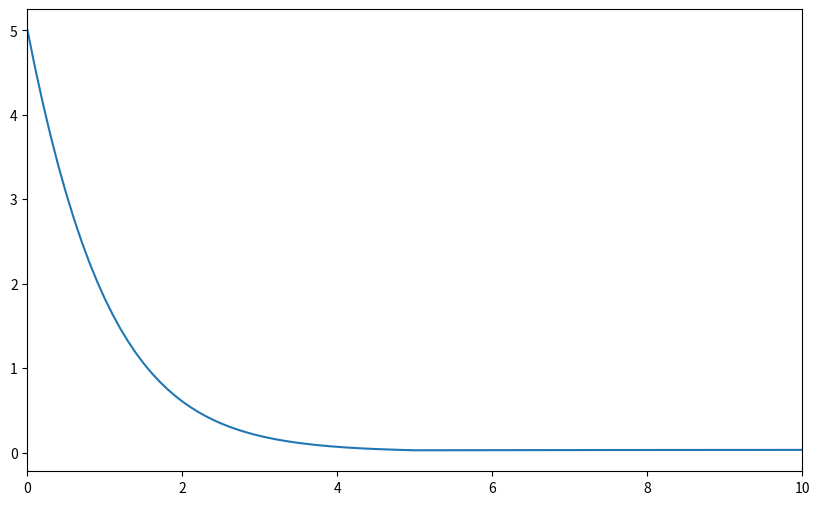

Reproduce this figure in Python.
from scipy.integrate import odeint
import numpy as np
import matplotlib.pyplot as plt

class Params:
    """
    Class that holds r
    """
    # define parameters
    k_1 = 0.005
    k_2 = 0.0002
    k_3 = 0.045
    k_m_3a = 250
    k_m_3b = 100
    k_4 = 0.1
    k_m_4 = 150
    k_5 = 0.4
    k_m_5a = 90
    k_m_5b = 20
    k_6 = 0.001
    k_7 = 0.003
    k_8 = 0.01
    k_9 = 0.001
    k_10 = 0.001
    k_11 = 0.0001
    k_12 = 0.0001
    k_13 = 0.0002
    k_14 = 0.0001
    k_21_f = 0.0005
    k_21_r = 0.01
    k_22_f = 0.001
    k_22_r = 0.01
    k_23 = 0.0016
    k_24 = 0.002
    k_25 = 0.00001
    k_26 = 0.00038
    k_27 = 0.009
    k_28 = 0.0001
    k_29 = 0.02
    o_2 = 100
    fih = 110
    fih_n = 40
    vhl = 50
    vhl_n = 50

    def hypo_3(self, t, t_start):
        return 100 * (1 - 18/21*np.heaviside(t-t_start, 1))

    def hypo_1(self, t, t_start):
        return 100 * (1 - 20/21*np.heaviside(t-t_start, 1))

    def v1(self):
        return self.k_1
    
    def v2(self,HIFa):
        return self.k_2*HIFa
    
    def v3(self, t, t_start, hypo, PHD, HIFa):
        o2 = hypo(t, t_start)
        return self.k_3 * PHD * o2/(self.k_m_3a + o2) * HIFa/(self.k_m_3b + HIFa)
    
    def v4(self, HIFa_pOH):
        return self.k_4*self.vhl*HIFa_pOH/(self.k_m_4 + HIFa_pOH)

    def v5(self, t, t_start, hypo, HIFa):
        o2 = hypo(t, t_start)
        return self.k_5 * self.fih * o2/(self.k_m_5a + o2) * HIFa/(self.k_m_5b + HIFa)
    
    def v6(self, HIFa_aOH):
        return self.k_6*HIFa_aOH
    
    def v7(self, t, t_start, hypo, PHD, HIFa_aOH):
        o2 = hypo(t, t_start)
        return self.k_7*PHD*o2/(self.k_m_3a + o2) * HIFa_aOH/(self.k_m_3b + HIFa_aOH)
    
    def v8(self, HIFa_aOHpOH):
        return self.k_8*self.vhl*HIFa_aOHpOH/(self.k_m_4 + HIFa_aOHpOH)
    
    def v9(self, HIFa):
        return self.k_9*HIFa
    
    def v10(self, HIFa_n):
        return self.k_10*HIFa_n
    
    def v11(self, PHD):
        return self.k_11*PHD
    
    def v12(self, PHD_n):
        return self.k_12*PHD_n
    
    def v13(self, HIFa_aOH):
        return self.k_13*HIFa_aOH
    
    def v14(self, HIFan_aOH):
        return self.k_14*HIFan_aOH
    
    def v15(self, t, t_start, hypo, PHD_n, HIFa_n):
        o2 = hypo(t, t_start)
        return self.k_m_3a*PHD_n*o2/(self.k_m_3a+o2)*HIFa_n/(self.k_m_3a+HIFa_n)

    def v16(self, HIFa_n_pOH):
        return self.k_4*self.vhl_n*HIFa_n_pOH/(self.k_m_4+HIFa_n_pOH)
    
    def v17(self, t, t_start, hypo, HIFa_n):
        o2 = hypo(t,t_start)
        return self.k_5*self.fih_n*o2/(self.k_m_5a+o2)*HIFa_n/(self.k_m_5b+HIFa_n)
    
    def v18(self, HIFa_n_aOH):
        return self.k_6*HIFa_n_aOH
    
    def v19(self, t, t_start, hypo, PHD_n, HIFa_n_aOH):
        o2 = hypo(t, t_start)
        return self.k_7*PHD_n*o2/(self.k_m_3a+o2)*HIFa_n_aOH/(self.k_m_3b+HIFa_n_aOH)
    
    def v20(self, HIFa_n_aOHpOH):
        return self.k_8*self.vhl_n*HIFa_n_aOHpOH/(self.k_m_4+HIFa_n_aOHpOH)

    def v21(self, HIFa_n,HIFb_k21r,HIFd):
        return self.k_21_f*HIFa_n*HIFb_k21r*HIFd

    def v22(self,HIFd, HRE_k22r,HIFd_HRE):
        return self.k_22_f*HIFd*HRE_k22r*HIFd_HRE

    def v23(self, HIFd_HRE):
        return self.k_23*HIFd_HRE

    def v24(self, HIFd_HRE):
        return self.k_24*HIFd_HRE

    def v25(self, PHD):
        return self.k_25*PHD

    def v26(self, mRNA):
        return self.k_26*mRNA

    def v27(self, mRNA):
        return self.k_27*mRNA

    def v28(self, Protein):
        return self.k_28*Protein

    def v29(self, Protein):
        return self.k_29*Protein    

def nguyen_model(s, t, params: Params):
    """
    Defines the system of ODES described by Nguyen et. al. 2013
    The model reactions are described in Table S3  
    s: The state vector of all the tracked quantites,
    t: time
    params: class of params containing reaction rates
    """
    HIFa, HIFa_pOH, HIFa_aOH, HIFa_aOHpOH, HIFan_pOH, HIFan, HIFd, HIFd_HRE, HIFan_aOH, HIFan_aOHpOH, PHD, PHDn, HIFb, HRE, mRNA, protein, luciferase = s
    t_start = 5
    hypo = params.hypo_3
    model = [
        params.v1() - params.v2(HIFa) - params.v9(HIFa) + params.v10(HIFan) - params.v3(t, t_start, hypo, PHD, HIFa) - params.v5(t, t_start, hypo, HIFa) + params.v6(HIFa_aOH),
        params.v3(t, t_start, hypo, PHD, HIFa) - params.v4(HIFa_pOH),
        params.v5(t, t_start, hypo, HIFa) - params.v6(HIFa_aOH) - params.v7(t, t_start, hypo, PHD, HIFa_aOH) - params.v13(HIFa_aOH) + params.v14(HIFan_aOH),
        params.v7(t, t_start, hypo, PHD, HIFa_aOH) - params.v8(HIFa_aOHpOH),
        params.v15(t, t_start, hypo, PHDn, HIFan) - params.v16(HIFan_pOH),
        params.v9(HIFa) - params.v10(HIFan) - params.v17(t, t_start, hypo, HIFan) + params.v18(HIFan_aOH)-params.v15(t, t_start, hypo, PHDn, HIFan)-params.v21(HIFan, HIFb, HIFd),
        params.v21(HIFan, HIFb, HIFd) - params.v22(HIFd, HRE, HIFd_HRE),
        params.v22(HIFd, HRE, HIFd_HRE),
        params.v17(t, t_start, hypo, HIFan) - params.v18(HIFan_aOH) - params.v19(t, t_start, hypo, PHDn, HIFan_aOH),
        params.v19(t, t_start, hypo, PHDn, HIFan_aOH) - params.v20(HIFan_aOHpOH),
        params.v24(HIFd_HRE) - params.v25(PHD) - params.v11(PHD) + params.v12(PHDn),
        params.v11(PHD) - params.v12(PHDn),
        -params.v21(HIFan, HIFb, HIFd),
        -params.v22(HIFd, HRE, HIFd_HRE),
        params.v23(HIFd_HRE) - params.v26(mRNA),
        params.v27(mRNA) - params.v28(protein),
        params.v29(protein) 
    ]
    return model

def solve_model(stop_time, numpoints):
    s0 = [5, 0, 0, 0, 0, 0, 0, 0, 0, 0, 100, 0, 170, 50, 0, 0, 0]
    t = [stop_time *float(i)/(numpoints - 1) for i in range(numpoints)]
    p = Params()

    sol = odeint(nguyen_model, s0, t, args=(p,))
    return t, sol

t, solution = solve_model(100, 1000)

# assign time trajectories to each species
HIFa = list()
HIFa_pOH = list()
HIFa_aOH = list()
HIFa_aOHpOH = list()
HIFan_pOH = list()
HIFan = list()
HIFd = list()
HIFd_HRE = list()
HIFan_aOH = list()
HIFan_aOHpOH = list()
PHD = list()
PHDn = list()
HIFb = list()
HRE = list()
mRNA = list()
protein = list()
luciferase = list()

species = [HIFa, HIFa_pOH, HIFa_aOH, HIFa_aOHpOH, HIFan_pOH, HIFan, HIFd, HIFd_HRE, HIFan_aOH, HIFan_aOHpOH, PHD, PHDn, HIFb, HRE, mRNA, protein, luciferase]

for i in range(len(solution)):
    for j in range(len(solution[0])):
        species[j].append(solution[i][j])

fig1 = plt.figure(figsize=(10,6))
plt.plot(t, HIFa)
plt.xlim(0,10)
plt.show()
